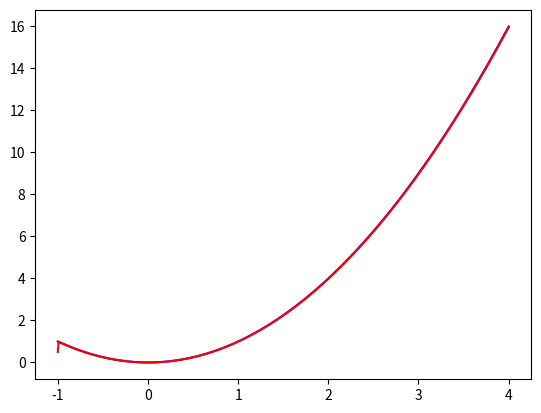

Generate this figure with matplotlib:
from typing import List, Tuple

import numpy as np
import matplotlib.pyplot as plt


def create_samples(f, left: float, right: float, num_samples: int):
    x_vals = np.linspace(left, right, num_samples)
    return [(x, f(x)) for x in x_vals]


def sigmoid(z: np.array):
    return 1.0 / (1 + np.exp(-1.0 * z))


def build_network(samples: List[Tuple[float, float]]):
    """
        From samples, construct a matrix whose rows look like:

            weight1, bias1, weight2

        where weight1 and bias1 are the weight and bias of the neuron
        corresponding to that row and weight2 is the weight of the link
        from that neuron to the output node.

    :return: np.array of shape (len(samples), 3)
    """
    num_samples = len(samples)
    ret = np.zeros((num_samples, 3), dtype=np.float64)

    curr_neuron_val = 0.0
    for s, idx in zip(samples, range(num_samples)):
        x = s[0]
        f_x = s[1]

        weight1 = 1000
        bias1 = - x * weight1
        weight2 = f_x - curr_neuron_val

        curr_neuron_val += f_x - curr_neuron_val

        ret[idx] = [weight1, bias1, weight2]
    return ret


def evaluate_network(samples: List[Tuple[float, float]], network: np.array):
    ret = []
    for x, f_x in samples:
        net_val = 0.0
        for idx in range(network.shape[0]):
            weight1 = network[idx][0]
            bias1 = network[idx][1]
            weight2 = network[idx][2]

            net_val += sigmoid(weight1 * x + bias1) * weight2
        ret.append((x, net_val))
    return ret


def estimate_loss(samples: List[Tuple[float, float]], network_vals: List[Tuple[float, float]]):
    real_vals = np.array([f_x for _, f_x in samples])
    est_vals = np.array([f_x for _, f_x in network_vals])

    return np.mean((real_vals - est_vals) ** 2)


# This is the function from Nielsen's book
def f1_nielsen(x):
    return 0.2 + 0.4 * x ** 2 + 0.3 * x * np.sin(15 * x) + 0.05 * np.cos(50 * x)

def f2(x):
    return x**2

if __name__ == '__main__':

    samples = create_samples(f2, left=-1.0, right=4.0, num_samples=500)
    net = build_network(samples)
    net_vals = evaluate_network(samples, net)

    x_vals = []
    f_x = []
    net_x = []

    for i in range(len(samples)):
        x_vals.append(samples[i][0])
        f_x.append(samples[i][1])
        net_x.append(net_vals[i][1])

    plt.plot(x_vals, f_x, color='blue')
    plt.plot(x_vals, net_x, color='red')
    plt.show()
    print(estimate_loss(samples, net_vals))
